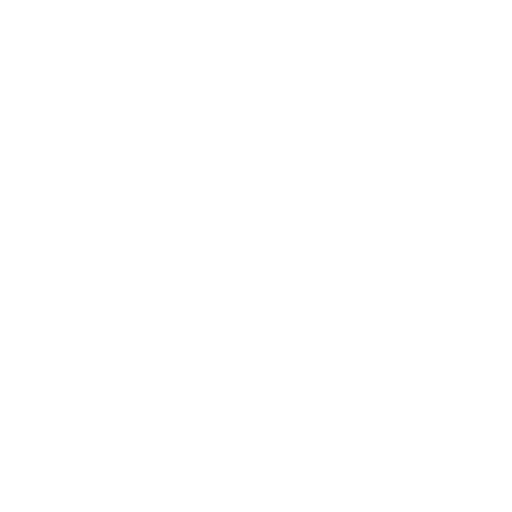
t = 0.00 s
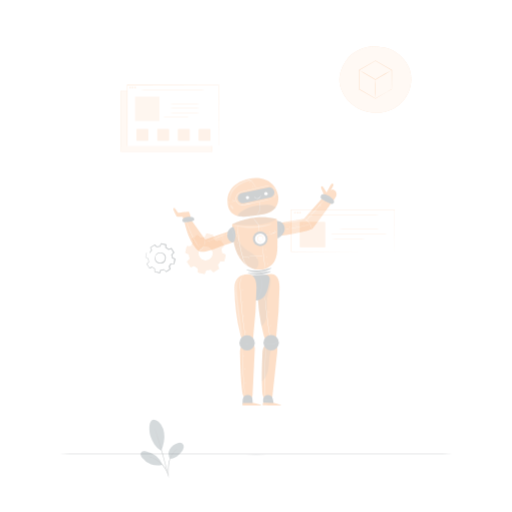
t = 0.25 s
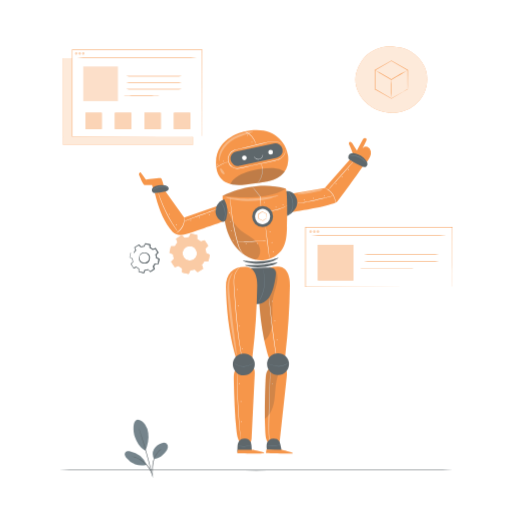
t = 0.50 s
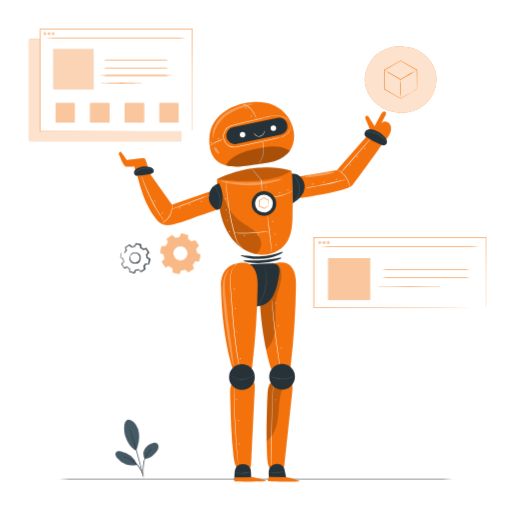
t = 0.75 s
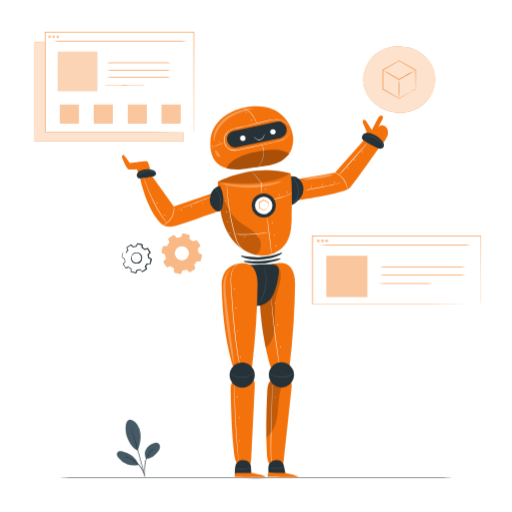
t = 1.00 s

The animated SVG that drew these frames (rendered in a browser with its animation timeline set to each time). Animation: 4 CSS @keyframes rules; one cycle of 1.00 s.

<svg class="animated" id="freepik_stories-artificial-intelligence" xmlns="http://www.w3.org/2000/svg" viewBox="0 0 500 500" version="1.1" xmlns:xlink="http://www.w3.org/1999/xlink" xmlns:svgjs="http://svgjs.com/svgjs"><style>svg#freepik_stories-artificial-intelligence:not(.animated) .animable {opacity: 0;}svg#freepik_stories-artificial-intelligence.animated #freepik--Floor--inject-28 {animation: 1s 1 forwards cubic-bezier(.36,-0.01,.5,1.38) slideDown;animation-delay: 0s;}svg#freepik_stories-artificial-intelligence.animated #freepik--Character--inject-28 {animation: 1s 1 forwards cubic-bezier(.36,-0.01,.5,1.38) zoomIn;animation-delay: 0s;}svg#freepik_stories-artificial-intelligence.animated #freepik--Plant--inject-28 {animation: 1s 1 forwards cubic-bezier(.36,-0.01,.5,1.38) slideRight;animation-delay: 0s;}svg#freepik_stories-artificial-intelligence.animated #freepik--Cube--inject-28 {animation: 1s 1 forwards cubic-bezier(.36,-0.01,.5,1.38) slideLeft;animation-delay: 0s;}svg#freepik_stories-artificial-intelligence.animated #freepik--Gears--inject-28 {animation: 1s 1 forwards cubic-bezier(.36,-0.01,.5,1.38) slideRight;animation-delay: 0s;}svg#freepik_stories-artificial-intelligence.animated #freepik--Screens--inject-28 {animation: 1s 1 forwards cubic-bezier(.36,-0.01,.5,1.38) zoomIn;animation-delay: 0s;}            @keyframes slideDown {                0% {                    opacity: 0;                    transform: translateY(-30px);                }                100% {                    opacity: 1;                    transform: translateY(0);                }            }                    @keyframes zoomIn {                0% {                    opacity: 0;                    transform: scale(0.5);                }                100% {                    opacity: 1;                    transform: scale(1);                }            }                    @keyframes slideRight {                0% {                    opacity: 0;                    transform: translateX(30px);                }                100% {                    opacity: 1;                    transform: translateX(0);                }            }                    @keyframes slideLeft {                0% {                    opacity: 0;                    transform: translateX(-30px);                }                100% {                    opacity: 1;                    transform: translateX(0);                }            }        </style><g id="freepik--Floor--inject-28" class="animable" style="transform-origin: 250px 466.85px;"><path d="M463.12,466.85c0,.14-95.43.26-213.11.26S36.88,467,36.88,466.85s95.41-.26,213.13-.26S463.12,466.7,463.12,466.85Z" style="fill: rgb(38, 50, 56); transform-origin: 250px 466.85px;" id="elzu2znmdamts" class="animable"></path></g><g id="freepik--Character--inject-28" class="animable" style="transform-origin: 248.953px 284.95px;"><path d="M267.19,432.42a.42.42,0,1,1,.06.74.44.44,0,0,1-.06-.74" style="fill: rgb(255, 255, 255); transform-origin: 267.426px 432.774px;" id="elsifu8pdjg9d" class="animable"></path><path d="M355,137.07l15.34,6.9s-24,34.15-28.91,39.65S288.14,196,288.14,196l-2.31-20.23,41.24-7Z" style="fill: rgb(243, 114, 12); transform-origin: 328.085px 166.535px;" id="elv79phxcqprf" class="animable"></path><path d="M339.27,185.24c-.09,0-.2-1.22-.72-3.1a21.59,21.59,0,0,0-1.18-3.21,25,25,0,0,0-2.12-3.6,24,24,0,0,0-2.79-3.12,20.74,20.74,0,0,0-2.69-2.11c-1.63-1.08-2.76-1.55-2.72-1.63s.3.06.82.26a13.67,13.67,0,0,1,2.1,1.06,19.48,19.48,0,0,1,2.82,2.06,23,23,0,0,1,2.88,3.17,21.24,21.24,0,0,1,2.13,3.72,18.62,18.62,0,0,1,1.11,3.31,13.54,13.54,0,0,1,.36,2.32A2.47,2.47,0,0,1,339.27,185.24Z" style="fill: rgb(255, 255, 255); transform-origin: 333.179px 176.844px;" id="elt69w5urr7gq" class="animable"></path><path d="M336.11,177.52a10.07,10.07,0,0,1-1.54.52c-1,.31-2.46.73-4.26,1.22-3.61,1-8.62,2.22-14.21,3.4s-10.68,2.05-14.37,2.61c-1.85.28-3.35.48-4.39.6a9.68,9.68,0,0,1-1.62.14,9.56,9.56,0,0,1,1.59-.34l4.36-.77c3.67-.64,8.75-1.58,14.33-2.75s10.59-2.36,14.22-3.25l4.3-1.05A8.41,8.41,0,0,1,336.11,177.52Z" style="fill: rgb(255, 255, 255); transform-origin: 315.915px 181.765px;" id="elwyx240x19w" class="animable"></path><path d="M359,139.3c.11.09-6.1,7.29-13.86,16.07S331,171.2,330.84,171.11s6.1-7.3,13.86-16.08S358.84,139.2,359,139.3Z" style="fill: rgb(255, 255, 255); transform-origin: 344.919px 155.205px;" id="elxy8kqv6gteh" class="animable"></path><path d="M339.45,163.6a.44.44,0,0,1,.64.31.42.42,0,1,1-.68-.29" style="fill: rgb(255, 255, 255); transform-origin: 339.672px 163.958px;" id="elaipeffhuo4m" class="animable"></path><path d="M314.33,179.88a.43.43,0,0,1,.64.31.42.42,0,1,1-.67-.29" style="fill: rgb(255, 255, 255); transform-origin: 314.553px 180.239px;" id="el0dfysmqkhy6f" class="animable"></path><path d="M326.41,177.2a.44.44,0,0,1,.64.32.44.44,0,0,1-.58.41.43.43,0,0,1-.1-.7" style="fill: rgb(255, 255, 255); transform-origin: 326.641px 177.551px;" id="elqf7oeltrmt" class="animable"></path><path d="M346.3,155.91a.43.43,0,0,1,.64.31.42.42,0,1,1-.67-.29" style="fill: rgb(255, 255, 255); transform-origin: 346.522px 156.269px;" id="elmg3315n8zud" class="animable"></path><path d="M353.48,147.77a.42.42,0,1,1,.06.73.43.43,0,0,1-.06-.73" style="fill: rgb(255, 255, 255); transform-origin: 353.72px 148.118px;" id="elw99ttealoq" class="animable"></path><g id="el6bogvfhrkii"><g style="opacity: 0.3; transform-origin: 310.56px 173.044px;" class="animable"><path d="M324.66,170.76c.11.71-6.11,2.31-13.89,3.57s-14.2,1.7-14.31,1,6.1-2.3,13.89-3.56S324.54,170.05,324.66,170.76Z" style="fill: rgb(255, 255, 255); transform-origin: 310.56px 173.044px;" id="elqgfh333lkb9" class="animable"></path></g></g><path d="M303.87,181.75a.42.42,0,1,1,.06.73.43.43,0,0,1-.06-.73" style="fill: rgb(255, 255, 255); transform-origin: 304.11px 182.098px;" id="elpqhzpzxq27e" class="animable"></path><path d="M281.5,172.8a11,11,0,0,1,11.87,3.48,13.9,13.9,0,0,1,2.34,12.46c-1.19,4.23-6.83,9.94-10.65,11.53" style="fill: rgb(38, 50, 56); transform-origin: 288.891px 186.27px;" id="elg9idjungdm7" class="animable"></path><path d="M374.44,139.3a31.56,31.56,0,0,0,3.38-5.48,10.56,10.56,0,0,0,.92-6.27,6.43,6.43,0,0,0-3.82-4.84,4.66,4.66,0,0,0-5.61,1.85l4.07-8c.5-1,1-2.23.34-3.12a2.1,2.1,0,0,0-2.78-.28,6.1,6.1,0,0,0-1.86,2.41l-6,11.29-5.32-8.33c-.54-.84-1.31-1.8-2.3-1.64a1.78,1.78,0,0,0-1.32,1.77,5.42,5.42,0,0,0,.68,2.29c1.55,3.28,4.36,10.75,4.36,10.75Z" style="fill: rgb(243, 114, 12); transform-origin: 366.506px 126.03px;" id="el427vwgdriir" class="animable"></path><path d="M285.06,199.7c-.08-.08,1.37-1.19,3.11-3.48a14.68,14.68,0,0,0,2.32-4.42,15.72,15.72,0,0,0,.62-6.07,22.23,22.23,0,0,0-3.55-10.5,7.62,7.62,0,0,0-2.23-2.48,6.54,6.54,0,0,0-1.14-.5.9.9,0,0,1,.34,0,3,3,0,0,1,.9.31,7.44,7.44,0,0,1,2.44,2.46,21.35,21.35,0,0,1,3.76,10.67A15.73,15.73,0,0,1,291,192a14.47,14.47,0,0,1-2.49,4.5,18.74,18.74,0,0,1-2.39,2.48A5.65,5.65,0,0,1,285.06,199.7Z" style="fill: rgb(69, 90, 100); transform-origin: 287.952px 185.967px;" id="eluk8redf2lsb" class="animable"></path><path d="M355,137.07a104.56,104.56,0,0,0,13,7.07c1.79.83,4,1.6,5.62.45a3.77,3.77,0,0,0,1.24-3.84,8.39,8.39,0,0,0-2.13-3.66,23.23,23.23,0,0,0-11-6.89,9.48,9.48,0,0,0-4.63-.36,4.45,4.45,0,0,0-3.41,2.89,3.8,3.8,0,0,0,1.27,4.34" style="fill: rgb(38, 50, 56); transform-origin: 364.218px 137.438px;" id="el9xgk0f8918d" class="animable"></path><path d="M374.29,142.7c-.08,0-.66-1.2-2-2.9a18.88,18.88,0,0,0-14.68-7.23c-2.17,0-3.51.26-3.53.17a3.13,3.13,0,0,1,.93-.26,16.67,16.67,0,0,1,2.6-.28,18,18,0,0,1,15,7.38,14.86,14.86,0,0,1,1.37,2.23A2.8,2.8,0,0,1,374.29,142.7Z" style="fill: rgb(69, 90, 100); transform-origin: 364.185px 137.447px;" id="elfy98skva3uj" class="animable"></path><path d="M275.44,247c.14.3-1.78,1.67-5.29,3.15a43.61,43.61,0,0,1-6.34,2.09,49.23,49.23,0,0,1-16.29,1.2,44.83,44.83,0,0,1-6.58-1.13c-3.69-.95-5.79-2-5.69-2.34s2.39.07,6,.53c1.82.24,4,.43,6.41.54a71.83,71.83,0,0,0,7.83-.12,72.61,72.61,0,0,0,7.77-1c2.37-.47,4.49-1,6.26-1.48C273.08,247.4,275.27,246.63,275.44,247Z" style="fill: rgb(38, 50, 56); transform-origin: 255.347px 250.28px;" id="elyq6ye68vm5a" class="animable"></path><path d="M274.13,252.49c.11.33-1.74,1.34-4.95,2.4a56.91,56.91,0,0,1-26.18,1.9c-3.33-.58-5.31-1.32-5.25-1.65.14-.76,8.28.4,18.26-.36S273.89,251.76,274.13,252.49Z" style="fill: rgb(38, 50, 56); transform-origin: 255.942px 254.933px;" id="elz3jeg65w9as" class="animable"></path><path d="M237.91,105.26s-33,6.1-32.58,35.65,28.36,24.58,36.48,23.54c3.68-.47,11-1.51,17.93-2.51,14.67-2.12,25.62-9.26,26.49-24.06a26.67,26.67,0,0,0-.18-5.2C284,117.06,269.41,98.26,237.91,105.26Z" style="fill: rgb(243, 114, 12); transform-origin: 245.805px 134.581px;" id="elyb38rhluxc8" class="animable"></path><path d="M273.52,134.89l-42.11,8.93a8.17,8.17,0,0,1-9.69-6.29h0a8.18,8.18,0,0,1,6.3-9.69l42.11-8.94a8.18,8.18,0,0,1,9.69,6.3h0A8.17,8.17,0,0,1,273.52,134.89Z" style="fill: rgb(38, 50, 56); transform-origin: 250.771px 131.361px;" id="elkr5dulmwj5" class="animable"></path><circle cx="237.1" cy="134.96" r="2.62" style="fill: rgb(255, 255, 255); transform-origin: 237.1px 134.96px;" id="eldjs0zzx57gi" class="animable"></circle><circle cx="266.52" cy="128.7" r="2.62" style="fill: rgb(255, 255, 255); transform-origin: 266.52px 128.7px;" id="eltnu543osyva" class="animable"></circle><path d="M250.77,120.86a27.57,27.57,0,0,1-1.41-3,29.35,29.35,0,0,0-4.09-6.71,14.75,14.75,0,0,0-6.18-4.64,24.31,24.31,0,0,0-3.16-.8,2.31,2.31,0,0,1,.89,0,10,10,0,0,1,2.39.48,14.16,14.16,0,0,1,6.46,4.66,25.78,25.78,0,0,1,4,6.89c.38,1,.66,1.73.84,2.27A3,3,0,0,1,250.77,120.86Z" style="fill: rgb(255, 255, 255); transform-origin: 243.35px 113.263px;" id="el10v1fag24krq" class="animable"></path><path d="M251.83,163.07c-.07-.06.88-1,2-2.71a18.5,18.5,0,0,0,2.9-7.52,31.84,31.84,0,0,0-.07-8.14,26.66,26.66,0,0,1-.45-3.39,3.8,3.8,0,0,1,.28.88c.14.58.33,1.41.53,2.45a27.35,27.35,0,0,1,.22,8.27,17.21,17.21,0,0,1-3.11,7.66,15.47,15.47,0,0,1-1.63,1.91A3.21,3.21,0,0,1,251.83,163.07Z" style="fill: rgb(255, 255, 255); transform-origin: 254.64px 152.19px;" id="ell1a0duzn8jm" class="animable"></path><g id="el6vpoezh4jln"><g style="opacity: 0.3; transform-origin: 251.83px 155.907px;" class="animable"><path d="M282.48,150.24a26.56,26.56,0,0,0-12.84-3.91,64.39,64.39,0,0,0-13.5.93c-10.34,1.56-20.93,4-29.3,10.26a16.15,16.15,0,0,0-5.66,6.65s4.44,1.83,13.3,1.24,27.13-3.77,27.13-3.77,9.35-1.58,14.63-5.53S282.48,150.24,282.48,150.24Z" id="ellyx95rw3ija" class="animable" style="transform-origin: 251.83px 155.907px;"></path></g></g><path d="M282.38,124.37a6.5,6.5,0,0,1,.37,1.52,9.43,9.43,0,0,1-.4,4.45,10.26,10.26,0,0,1-4.47,5.4c-2.39,1.48-5.5,2.28-8.88,3L245.17,144l-6.89,1.5c-2.35.48-4.73,1.11-7.24,1.43a11.31,11.31,0,0,1-7.52-1.28,10.84,10.84,0,0,1-4.64-6.34,10.69,10.69,0,0,1,.91-7.8,11.67,11.67,0,0,1,5.64-5.16,20.38,20.38,0,0,1,3.6-1l3.55-.83,6.86-1.6,12.7-3c4-.85,7.63-2,11.05-2.66a36.14,36.14,0,0,1,4.92-.67,19,19,0,0,1,4.44.15,14,14,0,0,1,6.52,2.73,9.78,9.78,0,0,1,2.77,3.49,7.15,7.15,0,0,1,.43,1.09,2.31,2.31,0,0,1,.11.38s-.17-.51-.63-1.42a10,10,0,0,0-2.81-3.39,13.89,13.89,0,0,0-6.43-2.59,19.06,19.06,0,0,0-4.37-.11,37,37,0,0,0-4.88.7c-3.39.7-7,1.85-11,2.72l-12.69,3-6.86,1.63-3.55.83a19.68,19.68,0,0,0-3.51,1,11.23,11.23,0,0,0-5.39,4.94,10.15,10.15,0,0,0-.87,7.42,10.32,10.32,0,0,0,4.41,6,10.91,10.91,0,0,0,7.19,1.22c2.45-.32,4.84-.94,7.19-1.42l6.9-1.48,23.85-5.11a28.24,28.24,0,0,0,8.81-2.89,10,10,0,0,0,4.43-5.22,9.75,9.75,0,0,0,.49-4.37C282.53,124.89,282.35,124.38,282.38,124.37Z" style="fill: rgb(255, 255, 255); transform-origin: 250.688px 131.814px;" id="elonv9fb7whm" class="animable"></path><path d="M205.79,145.8a7.2,7.2,0,0,1,1.61-1.41,28.78,28.78,0,0,1,9.23-4.53,7.48,7.48,0,0,1,2.09-.41c.05.16-3.11,1-6.68,2.73S205.89,145.93,205.79,145.8Z" style="fill: rgb(255, 255, 255); transform-origin: 212.255px 142.628px;" id="elvesni15hd9n" class="animable"></path><path d="M240.08,109.4a.42.42,0,1,1,.06.73.44.44,0,0,1-.06-.73" style="fill: rgb(255, 255, 255); transform-origin: 240.324px 109.748px;" id="elfbxczmpltoa" class="animable"></path><path d="M245.31,117.05a.42.42,0,1,1,.06.73.45.45,0,0,1-.06-.73" style="fill: rgb(255, 255, 255); transform-origin: 245.558px 117.398px;" id="elwt1j18nn9sj" class="animable"></path><path d="M213.64,138.45a.43.43,0,0,1,.64.32.43.43,0,0,1-.58.41.44.44,0,0,1-.09-.71" style="fill: rgb(255, 255, 255); transform-origin: 213.875px 138.8px;" id="el9sql5qm5849" class="animable"></path><path d="M207.1,142a.42.42,0,1,1,.06.74.44.44,0,0,1-.09-.71" style="fill: rgb(255, 255, 255); transform-origin: 207.337px 142.354px;" id="eloe8uyi9gs6q" class="animable"></path><g id="el87x44a7ym5g"><g style="opacity: 0.3; transform-origin: 227.622px 122.118px;" class="animable"><path d="M246.83,105.74c.08.38-2.89,1.22-7.58,2.73s-11.13,3.76-17.11,8a34.81,34.81,0,0,0-7.3,7.17,29.1,29.1,0,0,0-4,7.34c-1.64,4.52-1.43,7.65-1.88,7.66-.16,0-.4-.75-.52-2.18a18.86,18.86,0,0,1,.64-6,26.42,26.42,0,0,1,3.81-8.18,32.73,32.73,0,0,1,7.73-7.89,44,44,0,0,1,9.66-5.16,58.26,58.26,0,0,1,8.48-2.54C243.67,105.62,246.76,105.41,246.83,105.74Z" style="fill: rgb(255, 255, 255); transform-origin: 227.622px 122.118px;" id="elaknqlc6gmea" class="animable"></path></g></g><g id="el618d7fi9gxk"><g style="opacity: 0.3; transform-origin: 212.504px 150.059px;" class="animable"><path d="M214.93,153.2c-.44.56-2.34-.22-3.74-2.18s-1.51-4-.84-4.25,1.79,1.11,3,2.74S215.38,152.63,214.93,153.2Z" style="fill: rgb(255, 255, 255); transform-origin: 212.504px 150.059px;" id="elpjrcszfvq39" class="animable"></path></g></g><path d="M283.35,169.25c2,.57,1.88,29.53,1.45,44.31-.23,7.92-.82,16.19-4.86,23-4.5,7.59-13.07,12.44-21.88,13-10.59.72-21.07-4.41-28.32-12.18s-11.55-17.91-13.86-28.28-2.76-21-3.2-31.67C212.68,177.47,247,159,283.35,169.25Z" style="fill: rgb(243, 114, 12); transform-origin: 248.87px 207.89px;" id="elygytu9b6it" class="animable"></path><g id="elyqvfzaxxguf"><g style="opacity: 0.2; transform-origin: 234.557px 215.158px;" class="animable"><path d="M214.29,191.47c-.24,9.34,1.41,20.11,4.4,27.9,3.24,8.44,7.94,16,15.8,22.4a48.51,48.51,0,0,0,7,4.36A30.61,30.61,0,0,0,248,248.6c3.73,1.07,5.92-3.55,6.65-7.36s-.64-7.8-3-10.91a32.48,32.48,0,0,0-8.77-7.55,102.91,102.91,0,0,1-9.68-6.44,44.8,44.8,0,0,1-11.85-15.93,134.42,134.42,0,0,1-6.69-18.85" id="elcnq00eas7ek" class="animable" style="transform-origin: 234.557px 215.158px;"></path></g></g><path d="M238.77,231a.45.45,0,0,1,.65.32.44.44,0,0,1-.59.41.43.43,0,0,1-.09-.7" style="fill: rgb(255, 255, 255); transform-origin: 239.009px 231.353px;" id="ell2048lylu2" class="animable"></path><path d="M251.61,230.47a.42.42,0,1,1,.06.74.44.44,0,0,1-.1-.71" style="fill: rgb(255, 255, 255); transform-origin: 251.844px 230.824px;" id="elkncefv5um6" class="animable"></path><path d="M265.63,217.23a.43.43,0,0,1,.64.31.42.42,0,1,1-.67-.29" style="fill: rgb(255, 255, 255); transform-origin: 265.852px 217.589px;" id="el0532frxzkezx" class="animable"></path><path d="M259.19,184.5a.44.44,0,0,1,.64.32.45.45,0,0,1-.58.42.44.44,0,0,1-.1-.71" style="fill: rgb(255, 255, 255); transform-origin: 259.421px 184.854px;" id="elqndwzyftvkq" class="animable"></path><path d="M272.33,189.87a.43.43,0,0,1,.64.31.42.42,0,1,1-.68-.29" style="fill: rgb(255, 255, 255); transform-origin: 272.552px 190.226px;" id="elzcliujt1e0l" class="animable"></path><path d="M224.23,227.19a.44.44,0,0,1,.64.32.44.44,0,0,1-.58.41.43.43,0,0,1-.1-.7" style="fill: rgb(255, 255, 255); transform-origin: 224.461px 227.541px;" id="elem2he8x345i" class="animable"></path><path d="M222.11,216.3a.44.44,0,0,1,.64.32.44.44,0,0,1-.58.41.43.43,0,0,1-.1-.7" style="fill: rgb(255, 255, 255); transform-origin: 222.341px 216.651px;" id="el1q9rjbmueo7" class="animable"></path><path d="M221.18,206.44a.44.44,0,0,1,.64.32.43.43,0,0,1-.58.41.44.44,0,0,1-.09-.71" style="fill: rgb(255, 255, 255); transform-origin: 221.415px 206.793px;" id="elno9oxtawjq" class="animable"></path><path d="M220.25,196a.44.44,0,0,1,.64.32.44.44,0,0,1-.58.41.43.43,0,0,1-.1-.7" style="fill: rgb(255, 255, 255); transform-origin: 220.481px 196.351px;" id="el1vusx2wjlhp" class="animable"></path><path d="M280.13,187.31a.42.42,0,1,1,.06.73.43.43,0,0,1-.06-.73" style="fill: rgb(255, 255, 255); transform-origin: 280.37px 187.658px;" id="elsmxd7z23on" class="animable"></path><path d="M267.77,229.49a.43.43,0,0,1,.64.31.42.42,0,1,1-.67-.29" style="fill: rgb(255, 255, 255); transform-origin: 267.992px 229.849px;" id="el1xifd6wkwnx" class="animable"></path><path d="M269.18,239.83a.42.42,0,1,1,.06.73.44.44,0,0,1-.06-.73" style="fill: rgb(255, 255, 255); transform-origin: 269.424px 240.178px;" id="eljwbdinquvkh" class="animable"></path><g id="elc1yfhr5t6mr"><g style="opacity: 0.3; transform-origin: 245.725px 180.1px;" class="animable"><path d="M275.39,177c.1.31-3,1.7-8.3,3.13a87.61,87.61,0,0,1-9.43,2,98.21,98.21,0,0,1-23.57.8,91.72,91.72,0,0,1-9.54-1.34c-5.38-1.08-8.57-2.25-8.49-2.57.16-.79,13.32,2.24,29.76,1.62S275.17,176.26,275.39,177Z" style="fill: rgb(255, 255, 255); transform-origin: 245.725px 180.1px;" id="el3vjmqa0xb1e" class="animable"></path></g></g><path d="M237.58,244s-.2-.13-.55-.42-.85-.75-1.46-1.36a20.3,20.3,0,0,1-4.22-6,32.87,32.87,0,0,1-1.68-4.78c-.52-1.73-1-3.6-1.56-5.57-1.05-3.95-2.07-8.31-3-12.93A212.86,212.86,0,0,1,221.8,189c-.23-3.07-.36-5.56-.42-7.29l0-2a4.67,4.67,0,0,1,0-.7,3.23,3.23,0,0,1,.09.69c0,.51.09,1.16.15,2,.12,1.72.31,4.21.59,7.27.59,6.13,1.62,14.59,3.46,23.81.92,4.6,1.92,9,3,12.91.51,2,1,3.83,1.51,5.57a33.84,33.84,0,0,0,1.59,4.75,21,21,0,0,0,4,6c.58.63,1.06,1.1,1.38,1.42A5.22,5.22,0,0,1,237.58,244Z" style="fill: rgb(255, 255, 255); transform-origin: 229.473px 211.505px;" id="el4wbsttqcrek" class="animable"></path><path d="M260.86,212.1c.14,0,1.21,7.94,2.4,17.78s2,17.83,1.89,17.85-1.22-7.95-2.41-17.79S260.71,212.11,260.86,212.1Z" style="fill: rgb(255, 255, 255); transform-origin: 263.001px 229.915px;" id="elivt11hsxkhg" class="animable"></path><path d="M245.8,167.21a3.79,3.79,0,0,1,.72.72c.43.48,1,1.19,1.8,2.07,1.51,1.77,3.56,4.24,5.8,7l.83,1,.1.12a.34.34,0,0,1,.12.16,2,2,0,0,1,.08.22l0,.17c.05.22.07.43.1.64.08.84.13,1.65.17,2.42.08,1.53.11,2.92.14,4.08s0,2.1,0,2.75a3.54,3.54,0,0,1-.07,1,28.31,28.31,0,0,1-.31-3.75c-.07-1.2-.16-2.57-.25-4.06,0-.77-.11-1.57-.2-2.39,0-.2-.05-.41-.09-.6l0-.15,0-.08s-.12-.13-.17-.22l-.83-1c-2.24-2.74-4.25-5.25-5.68-7.07-.72-.92-1.29-1.66-1.68-2.19A4.13,4.13,0,0,1,245.8,167.21Z" style="fill: rgb(255, 255, 255); transform-origin: 250.737px 178.385px;" id="elw2ow3fzx8ms" class="animable"></path><path d="M261.75,227.19a5.49,5.49,0,0,1-1.25.26c-.82.14-2,.3-3.45.48-2.92.37-7,.76-11.45,1s-8.55.24-11.49.18c-1.46,0-2.65-.08-3.47-.13a6.79,6.79,0,0,1-1.28-.13,6,6,0,0,1,1.28-.08l3.48,0c2.93,0,7-.11,11.46-.33s8.51-.56,11.43-.83l3.46-.32A6.85,6.85,0,0,1,261.75,227.19Z" style="fill: rgb(255, 255, 255); transform-origin: 245.555px 228.166px;" id="elzsszlt0n1q" class="animable"></path><path d="M285,188.56s-.23.21-.69.49a22.79,22.79,0,0,1-2,1.11,43.44,43.44,0,0,1-7.06,2.71,54.72,54.72,0,0,1-7.38,1.64,15.59,15.59,0,0,1-3.12.3,24.08,24.08,0,0,1,3.05-.66c1.89-.38,4.49-1,7.3-1.77a61.27,61.27,0,0,0,7.06-2.55C283.85,189.05,284.91,188.49,285,188.56Z" style="fill: rgb(255, 255, 255); transform-origin: 274.875px 191.682px;" id="el59qhzqg7p0l" class="animable"></path><g id="elvd6dyd2tu7"><circle cx="257.52" cy="200.71" r="11.72" style="fill: rgb(38, 50, 56); transform-origin: 257.52px 200.71px; transform: rotate(-45deg);" class="animable"></circle></g><g id="el6t5ob82zx2r"><circle cx="257.52" cy="200.71" r="8.54" style="fill: rgb(255, 255, 255); transform-origin: 257.52px 200.71px; transform: rotate(-21.52deg);" class="animable"></circle></g><path d="M262.06,202.55a10.14,10.14,0,0,1-.18-1.39c-.08-.88-.19-2.14-.31-3.67l.11.16-4.57-2.23.25,0-4.24,2.81c-.11.21.14-.28.11-.23h0v.31l0,.33,0,.66c0,.44.05.87.07,1.29.05.85.09,1.67.14,2.46l-.14-.2,4.52,2.33h-.19c1.3-.83,2.37-1.49,3.12-1.95a11.91,11.91,0,0,1,1.23-.69,5.89,5.89,0,0,1-1.05.82c-.71.51-1.76,1.24-3.09,2.14l-.09.06-.1,0-4.57-2.23-.12-.06v-.15c-.05-.79-.11-1.61-.16-2.46,0-.42-.05-.85-.08-1.29l0-.66,0-.33V198h0c0,.05.23-.44.12-.24l4.26-2.78.12-.08.12.07,4.52,2.33.11.05v.11c.07,1.59.11,2.88.13,3.76A6.19,6.19,0,0,1,262.06,202.55Z" style="fill: rgb(243, 114, 12); transform-origin: 257.419px 200.23px;" id="el94eerp1njr" class="animable"></path><g id="ellls02ybm9dq"><g style="opacity: 0.2; transform-origin: 248.015px 172.589px;" class="animable"><path d="M212.68,177.47s34.33-18.75,70.67-8.22C283.35,169.25,267.8,184,212.68,177.47Z" id="el3gz00yv8nw6" class="animable" style="transform-origin: 248.015px 172.589px;"></path></g></g><path d="M268,408.18a.42.42,0,1,1,.07.73.44.44,0,0,1-.1-.71" style="fill: rgb(255, 255, 255); transform-origin: 268.246px 408.525px;" id="ely7ko46ma1ka" class="animable"></path><path d="M253.09,279.74c.63,24.42,3.12,48.85,9.34,72.47,1.06,4.06,2.32,8.27,5.23,11.29s8,4.37,11.36,1.87c2.89-2.13,3.54-6.11,3.94-9.68a749.38,749.38,0,0,0,5.17-78.8s.77-20.13-13.43-20.12S252.71,264.78,253.09,279.74Z" style="fill: rgb(243, 114, 12); transform-origin: 270.607px 311.722px;" id="el1aot9ycqud8" class="animable"></path><g id="elr2vmggw7wz"><g style="opacity: 0.2; transform-origin: 264.001px 298.601px;" class="animable"><path d="M263,259c1.78-2.15,5.36-2,7.53-.25s3.12,4.61,3.44,7.38c1,8.76-3.3,17.16-4.83,25.84-1.47,8.36-.35,16.94-.75,25.41s-2.27,17.13-8.9,22.41c0,0-6.42-32.65-5.52-45.12C254.64,285.54,263,259,263,259Z" id="elrm3d3sr201" class="animable" style="transform-origin: 264.001px 298.601px;"></path></g></g><path d="M264.9,291.9a3.92,3.92,0,0,1,.12.76l.24,2.19c.2,1.95.48,4.68.82,8,.71,6.79,1.74,16.16,3.07,26.48s2.7,19.65,3.74,26.39c.52,3.33.94,6.05,1.24,8,.13.9.24,1.62.32,2.17a4,4,0,0,1,.08.76,3.61,3.61,0,0,1-.18-.74q-.17-.81-.42-2.16c-.36-1.88-.84-4.59-1.4-8-1.13-6.73-2.57-16.05-3.9-26.38s-2.3-19.71-2.91-26.51c-.31-3.4-.53-6.15-.66-8.06q-.09-1.37-.15-2.19A4.55,4.55,0,0,1,264.9,291.9Z" style="fill: rgb(255, 255, 255); transform-origin: 269.71px 329.275px;" id="elsvs317nx448" class="animable"></path><path d="M244,297.4c6.63,3.24,16.09.61,20.68-6.09s6-15,7.35-23c.44-2.69.8-5.74-.87-7.89-1.92-2.46-5.53-2.58-8.64-2.48l-29.65,1s-10.79,3.09-10.79,9.6S234.93,293,244,297.4Z" style="fill: rgb(38, 50, 56); transform-origin: 247.239px 278.349px;" id="elazkyw11q6" class="animable"></path><path d="M269.47,369c-3.19.15-5.87,2.71-7.13,5.65s-1.4,6.22-1.51,9.41c-.68,19.44-1.36,38.92-.28,58.34.23,4.21.64,8.68,3.21,12s8.09,4.73,11,1.68c1.66-1.74,2-4.32,2.26-6.71l7.56-69.52c.28-2.62.53-5.45-.81-7.72a8.36,8.36,0,0,0-6.33-3.68,24.59,24.59,0,0,0-7.53.65" style="fill: rgb(243, 114, 12); transform-origin: 272.393px 413.079px;" id="elf4k9duow6xw" class="animable"></path><path d="M265.55,460.45a1.73,1.73,0,0,1,0-.23l-.09-.69c-.07-.6-.18-1.49-.29-2.64-.22-2.3-.47-5.64-.65-9.77-.4-8.27-.32-19.7.06-32.31s.75-24,1-32.28a28.11,28.11,0,0,1,1.68-9.64,13.61,13.61,0,0,1,1.26-2.36l.42-.55c.09-.13.15-.19.15-.18a.92.92,0,0,1-.11.21l-.37.58a15.4,15.4,0,0,0-1.16,2.37,28.73,28.73,0,0,0-1.5,9.58c-.22,8.3-.52,19.7-.85,32.29s-.52,24-.22,32.27c.14,4.13.34,7.47.5,9.77.07,1.12.14,2,.18,2.65l0,.7A.52.52,0,0,1,265.55,460.45Z" style="fill: rgb(255, 255, 255); transform-origin: 266.673px 415.124px;" id="elchk7u25y1da" class="animable"></path><path d="M262.34,462a22.94,22.94,0,0,1-.28-6,7.66,7.66,0,0,1,2.69-5.17,9.8,9.8,0,0,1,8.85-.87,7.71,7.71,0,0,1,3.8,5.86l1.49,7.25" style="fill: rgb(38, 50, 56); transform-origin: 270.434px 456.178px;" id="el7jlht1cx7hu" class="animable"></path><path d="M261.75,461.66l17.26.18s12.7,2.88,12.43,3.9-30.2-.2-30.2-.2Z" style="fill: rgb(243, 114, 12); transform-origin: 276.342px 463.903px;" id="elt3mqoicbzi9" class="animable"></path><path d="M257.46,258.86a10.46,10.46,0,0,1,.58,1.55,16.9,16.9,0,0,1,.55,1.87,25.83,25.83,0,0,1,.58,2.52,30.41,30.41,0,0,1,.49,3.09c.16,1.12.21,2.32.29,3.59a47.24,47.24,0,0,1-.47,8.22,45.88,45.88,0,0,1-2,8c-.47,1.18-.88,2.31-1.4,3.32-.25.5-.47,1-.72,1.46l-.74,1.31a25.37,25.37,0,0,1-1.39,2.18,14.28,14.28,0,0,1-1.16,1.57,8.94,8.94,0,0,1-1.08,1.25,9.8,9.8,0,0,1,.92-1.37A19.32,19.32,0,0,0,253,295.8c.4-.64.88-1.35,1.31-2.2.23-.42.46-.86.71-1.31s.44-1,.68-1.47c.49-1,.88-2.13,1.34-3.29a47.63,47.63,0,0,0,2-7.91,49.49,49.49,0,0,0,.51-8.13c-.06-1.25-.09-2.44-.24-3.55s-.26-2.14-.42-3.07-.34-1.78-.5-2.52-.31-1.37-.46-1.88A11.5,11.5,0,0,1,257.46,258.86Z" style="fill: rgb(69, 90, 100); transform-origin: 255.481px 278.825px;" id="eljpltjm1cop" class="animable"></path><path d="M271,317.07a.44.44,0,0,1,.64.31.42.42,0,1,1-.68-.29" style="fill: rgb(255, 255, 255); transform-origin: 271.222px 317.428px;" id="elvyiuoggkmll" class="animable"></path><path d="M273.49,338.46a.42.42,0,1,1,.06.74.44.44,0,0,1-.09-.71" style="fill: rgb(255, 255, 255); transform-origin: 273.727px 338.814px;" id="eljft843pbgyo" class="animable"></path><path d="M268.41,295.24a.42.42,0,1,1,.06.73.44.44,0,0,1-.09-.71" style="fill: rgb(255, 255, 255); transform-origin: 268.652px 295.588px;" id="elvmr7nqh6jmq" class="animable"></path><path d="M268.41,387.77a.43.43,0,0,1,.64.32.43.43,0,0,1-.58.41.44.44,0,0,1-.09-.71" style="fill: rgb(255, 255, 255); transform-origin: 268.645px 388.12px;" id="eluxibsb3btkq" class="animable"></path><path d="M277.73,456a8.31,8.31,0,0,1-2.23.84,27.74,27.74,0,0,1-5.67.94,27,27,0,0,1-5.74-.25,8.35,8.35,0,0,1-2.31-.56,61.73,61.73,0,0,0,8,.29A63.38,63.38,0,0,0,277.73,456Z" style="fill: rgb(69, 90, 100); transform-origin: 269.755px 456.917px;" id="elyty9wavkema" class="animable"></path><g id="eldtou5cfhd7v"><g style="opacity: 0.2; transform-origin: 267.391px 399.827px;" class="animable"><path d="M260,427.58c4.57-3.34,7.5-8.55,9.13-14s2.07-11.12,2.51-16.77.9-11.35,2.57-16.77a7.34,7.34,0,0,0,.53-3.62c-.41-1.94-2.39-3.08-4.2-3.9-2.24-1-5.06-1.85-7-.32-1.45,1.15-1.77,3.19-1.95,5-1.74,17-1.6,34.05-1.46,51.09" id="el27jqzyp51us" class="animable" style="transform-origin: 267.391px 399.827px;"></path></g></g><circle cx="274.81" cy="365.99" r="12.28" style="fill: rgb(38, 50, 56); transform-origin: 274.81px 365.99px;" id="elub44gimseoa" class="animable"></circle><path d="M286.4,364.22a3.11,3.11,0,0,1-.64.76,10.87,10.87,0,0,1-2.16,1.62,16.17,16.17,0,0,1-8.62,1.95,32.24,32.24,0,0,1-8.69-1.77c-1.07-.35-1.93-.67-2.52-.9a4.11,4.11,0,0,1-.9-.4,26.63,26.63,0,0,1,3.53.95A37.77,37.77,0,0,0,275,368a16.88,16.88,0,0,0,8.42-1.75A21.84,21.84,0,0,0,286.4,364.22Z" style="fill: rgb(69, 90, 100); transform-origin: 274.635px 366.397px;" id="els6nfcu4lj4" class="animable"></path><path d="M147.31,167.89s-2.41-9.87-3.7-10.34-16.76,1.75-16.76,1.75-5-7-5.8-7.94-2.45,1.39-1.91,2.45,4.23,11.29,6.52,11.64a55.89,55.89,0,0,0,8.07-.11l1.88,6.44Z" style="fill: rgb(243, 114, 12); transform-origin: 133.172px 161.461px;" id="el709rl6cnw4w" class="animable"></path><path d="M214.18,206.09c-9.76,3.56-16,5.36-25.77,9-5.42,2-12.32,4.24-17.43,5.55-3.41.88-7.32,1.15-10.62-.29-2.81-1.22-4.87-3.67-6.72-6.12-8.67-11.46-13.5-26-16.87-40l11.73-2.21,21.22,29.68,38.57-13.19,6.36,15.68A1.16,1.16,0,0,1,214.18,206.09Z" style="fill: rgb(243, 114, 12); transform-origin: 175.87px 196.693px;" id="el8eg61sukm0x" class="animable"></path><path d="M214.58,181.31A13.7,13.7,0,0,0,209.9,205c1.6,1.31,3.85,2.32,5.72.32a5.43,5.43,0,0,0,1.22-2.25A29.34,29.34,0,0,0,214.58,181.31Z" style="fill: rgb(38, 50, 56); transform-origin: 211.431px 193.879px;" id="eljxegyb29ez" class="animable"></path><path d="M208.66,185.06s0-.09.14-.23a2.81,2.81,0,0,1,.55-.53,1.29,1.29,0,0,1,.56-.21,1.66,1.66,0,0,1,.68.14,1.51,1.51,0,0,1,.64.49l.5.66a20.51,20.51,0,0,1,3.7,8.29,19.51,19.51,0,0,1-.25,9.08,5.29,5.29,0,0,1-1.44,2.39,1.85,1.85,0,0,1-.89.5s.31-.2.75-.65a5.49,5.49,0,0,0,1.23-2.34,20.8,20.8,0,0,0,.09-8.87,21.82,21.82,0,0,0-3.49-8.18c-.34-.48-.57-1-1-1.11a1,1,0,0,0-1,0C208.93,184.8,208.69,185.1,208.66,185.06Z" style="fill: rgb(69, 90, 100); transform-origin: 212.254px 194.865px;" id="ell8rpiet6kb" class="animable"></path><path d="M169.72,201.75a2.53,2.53,0,0,1,.17.86A12.61,12.61,0,0,1,170,205a15.5,15.5,0,0,1-.54,3.52,17.31,17.31,0,0,1-7,9.79,15.53,15.53,0,0,1-2.06,1.22,3,3,0,0,1-.81.33c0-.09,1.07-.65,2.65-1.85a19.55,19.55,0,0,0,5.1-5.73,18.33,18.33,0,0,0,1.66-3.89,17.81,17.81,0,0,0,.63-3.41C169.78,203,169.62,201.76,169.72,201.75Z" style="fill: rgb(255, 255, 255); transform-origin: 164.803px 210.805px;" id="elmhfxw10g3pb" class="animable"></path><path d="M206.45,192.17c.05.13-8.13,3.33-18.27,7.14s-18.4,6.8-18.45,6.66,8.12-3.33,18.27-7.14S206.4,192,206.45,192.17Z" style="fill: rgb(255, 255, 255); transform-origin: 188.09px 199.069px;" id="el0ql89zu7bpvb" class="animable"></path><path d="M140.59,174a1.78,1.78,0,0,1,.2.46l.5,1.36c.42,1.17,1,2.87,1.85,5,1.6,4.17,4,9.86,7.05,16,1.53,3,3.08,5.9,4.55,8.46s2.88,4.82,4.12,6.67c.61.94,1.18,1.77,1.69,2.5s.94,1.36,1.32,1.85l.84,1.18c.18.27.28.42.26.43a2.25,2.25,0,0,1-.34-.37l-.92-1.11c-.4-.48-.87-1.09-1.39-1.81s-1.14-1.53-1.76-2.46c-1.29-1.83-2.71-4.1-4.24-6.63s-3.06-5.42-4.6-8.47a155.88,155.88,0,0,1-6.93-16.06c-.77-2.11-1.33-3.83-1.69-5-.16-.55-.3-1-.41-1.38A1.81,1.81,0,0,1,140.59,174Z" style="fill: rgb(255, 255, 255); transform-origin: 151.781px 195.955px;" id="elvvgvkxnqbff" class="animable"></path><path d="M177.31,205.36a.43.43,0,0,0,0-.71.42.42,0,1,0,0,.73" style="fill: rgb(255, 255, 255); transform-origin: 177.09px 205.015px;" id="el4nu83a6pkbs" class="animable"></path><path d="M161,210.19a.42.42,0,1,0-.63-.38.43.43,0,0,0,.63.38" style="fill: rgb(255, 255, 255); transform-origin: 160.79px 209.823px;" id="elgc4205reutp" class="animable"></path><path d="M153.55,198.59a.42.42,0,1,0-.63-.39.44.44,0,0,0,.63.39" style="fill: rgb(255, 255, 255); transform-origin: 153.34px 198.22px;" id="el2csplsq1uu3" class="animable"></path><path d="M186.89,202a.42.42,0,1,0-.63-.38.44.44,0,0,0,.63.38" style="fill: rgb(255, 255, 255); transform-origin: 186.68px 201.63px;" id="el38s9lk2vuq7" class="animable"></path><path d="M197.7,198.28a.44.44,0,0,1,.64.32.45.45,0,0,1-.58.42.44.44,0,0,1-.1-.71" style="fill: rgb(255, 255, 255); transform-origin: 197.931px 198.634px;" id="eleamix48isl" class="animable"></path><path d="M136.51,174.35a87,87,0,0,0,11.92-1.69c1.57-.32,3.39-.89,3.88-2.42a3.06,3.06,0,0,0-1-3.11,7,7,0,0,0-3.16-1.36,18.94,18.94,0,0,0-10.51.82,7.76,7.76,0,0,0-3.19,2,3.63,3.63,0,0,0-.83,3.54,3.09,3.09,0,0,0,2.93,2.22" style="fill: rgb(38, 50, 56); transform-origin: 142.935px 169.863px;" id="elclzvuqdvuwi" class="animable"></path><path d="M151.79,168.72c0,.08-1-.43-2.73-.89a15.5,15.5,0,0,0-13,2.37c-1.43,1-2.17,1.85-2.24,1.78a2.18,2.18,0,0,1,.47-.63,12.93,12.93,0,0,1,1.55-1.45,14.5,14.5,0,0,1,13.36-2.42,12.1,12.1,0,0,1,2,.81A2.34,2.34,0,0,1,151.79,168.72Z" style="fill: rgb(69, 90, 100); transform-origin: 142.805px 169.391px;" id="eltzazmsuc5qf" class="animable"></path><path d="M233,368c-3.18.35-5.7,3.06-6.78,6.06s-1,6.3-.95,9.49c.47,19.45.94,38.93,3.16,58.26.49,4.18,1.16,8.62,3.92,11.8s8.36,4.24,11.08,1c1.55-1.84,1.74-4.43,1.86-6.83q1.71-34.92,3.43-69.85c.13-2.63.2-5.47-1.27-7.66A8.38,8.38,0,0,0,241,367a24.78,24.78,0,0,0-7.48,1.1" style="fill: rgb(243, 114, 12); transform-origin: 237.014px 411.789px;" id="elmi16a66kd8r" class="animable"></path><path d="M216.48,280c.62,24.42,3.12,48.86,9.33,72.48,1.07,4.06,2.33,8.26,5.24,11.28s8,4.37,11.36,1.88c2.88-2.14,3.54-6.11,3.93-9.68a749.76,749.76,0,0,0,5.18-78.81s.76-20.13-13.43-20.12S216.1,265.06,216.48,280Z" style="fill: rgb(243, 114, 12); transform-origin: 233.997px 311.984px;" id="eln51tuvtwdv" class="animable"></path><g id="elwin9y0zifec"><g style="opacity: 0.3; transform-origin: 223.241px 309.83px;" class="animable"><path d="M228.35,356c-.35.05-1.49-5.1-3-13.49s-3.48-20-5-32.94c-.77-6.47-1.33-12.66-1.79-18.27s-.83-10.78-.27-15.13a22.13,22.13,0,0,1,3.27-9.78l1-1.29a8.75,8.75,0,0,1,.83-.86c.46-.44.74-.63.8-.57s-.07.37-.4.9c-.15.28-.38.58-.6,1s-.46.86-.74,1.36a24.57,24.57,0,0,0-2.31,9.44c-.3,4.15.2,9.14.83,14.73s1.22,11.75,2,18.19c1.51,12.88,3.16,24.52,4.23,33S228.71,355.94,228.35,356Z" style="fill: rgb(255, 255, 255); transform-origin: 223.241px 309.83px;" id="eler8jk3vps8" class="animable"></path></g></g><path d="M236.15,366.7a1.33,1.33,0,0,1-.09-.28l-.21-.82-.75-3.18c-.62-2.76-1.45-6.78-2.37-11.76-1.8-10-3.68-23.85-5-39.25-.68-7.7-1.22-15.05-1.69-21.73-.24-3.33-.46-6.51-.67-9.48a67.91,67.91,0,0,1-.23-8.3,22.74,22.74,0,0,1,1.29-6.73,15.87,15.87,0,0,1,2.5-4.53,12,12,0,0,1,2.37-2.26,7.37,7.37,0,0,1,1-.6,14.73,14.73,0,0,0-3.18,3,15.93,15.93,0,0,0-2.39,4.5,23,23,0,0,0-1.19,6.65,68,68,0,0,0,.29,8.25c.23,3,.46,6.14.71,9.48.51,6.67,1.06,14,1.74,21.71,1.33,15.39,3.15,29.26,4.86,39.24.86,5,1.64,9,2.2,11.78.28,1.36.5,2.43.65,3.19.07.35.12.62.16.84A1.48,1.48,0,0,1,236.15,366.7Z" style="fill: rgb(255, 255, 255); transform-origin: 230.629px 312.24px;" id="elsamptf7gale" class="animable"></path><path d="M233.39,453.45a4.26,4.26,0,0,1-.14-.83q-.12-.9-.3-2.4c-.25-2.09-.58-5.11-.94-8.85-.74-7.48-1.59-17.83-2.21-29.28s-.9-21.84-1-29.35c0-3.76-.05-6.8,0-8.9,0-1,0-1.82,0-2.42a4.22,4.22,0,0,1,0-.84,4.6,4.6,0,0,1,.06.84c0,.6,0,1.4.06,2.42,0,2.15.11,5.17.18,8.89.18,7.51.51,17.88,1.13,29.33s1.41,21.79,2.05,29.27c.33,3.71.59,6.72.78,8.87.08,1,.15,1.81.2,2.41A7.52,7.52,0,0,1,233.39,453.45Z" style="fill: rgb(255, 255, 255); transform-origin: 231.084px 412.015px;" id="el28xr8th9moo" class="animable"></path><circle cx="236.48" cy="366.28" r="12.28" style="fill: rgb(38, 50, 56); transform-origin: 236.48px 366.28px;" id="el7rwjqd9xe5g" class="animable"></circle><path d="M229.32,464.38c0-2,0-7.55.58-9.47a7.76,7.76,0,0,1,3.42-4.72,8.48,8.48,0,0,1,4.53-.84,8.38,8.38,0,0,1,4.35,1.29,7.66,7.66,0,0,1,2.9,6.35l.41,7.39" style="fill: rgb(38, 50, 56); transform-origin: 237.415px 456.847px;" id="elwt82lch7fys" class="animable"></path><path d="M229.59,462l17.27-.16s12.75,2.62,12.5,3.65-30.2.39-30.2.39Z" style="fill: rgb(243, 114, 12); transform-origin: 244.262px 463.958px;" id="elnlokwf6w88b" class="animable"></path><path d="M230.07,300.35a.44.44,0,0,1,.64.31.42.42,0,1,1-.68-.29" style="fill: rgb(255, 255, 255); transform-origin: 230.292px 300.708px;" id="elwil9m9db5u" class="animable"></path><path d="M228.82,281.9a.42.42,0,1,1,.06.73.44.44,0,0,1-.06-.73" style="fill: rgb(255, 255, 255); transform-origin: 229.064px 282.248px;" id="el8ixiqw6qeno" class="animable"></path><path d="M231.61,323a.44.44,0,0,1,.64.32.45.45,0,0,1-.58.42.44.44,0,0,1-.1-.71" style="fill: rgb(255, 255, 255); transform-origin: 231.841px 323.354px;" id="el5qum5dc5rvn" class="animable"></path><path d="M234.73,348.46a.44.44,0,0,1,.64.32.45.45,0,0,1-.58.42.44.44,0,0,1-.1-.71" style="fill: rgb(255, 255, 255); transform-origin: 234.961px 348.814px;" id="el5a5rsv3bnm2" class="animable"></path><path d="M231.2,387.32a.42.42,0,1,1,.06.74.44.44,0,0,1-.06-.74" style="fill: rgb(255, 255, 255); transform-origin: 231.436px 387.674px;" id="elw5fn1cne918" class="animable"></path><path d="M233.15,407.39a.42.42,0,1,1,.06.73.43.43,0,0,1-.06-.73" style="fill: rgb(255, 255, 255); transform-origin: 233.39px 407.738px;" id="elvh71ujxyklq" class="animable"></path><path d="M233.39,429.88a.42.42,0,1,1,.06.74.44.44,0,0,1-.06-.74" style="fill: rgb(255, 255, 255); transform-origin: 233.626px 430.234px;" id="eluvz8zjc6a4o" class="animable"></path><path d="M248.52,363.84s-.22.3-.71.74a15.29,15.29,0,0,1-2.26,1.63,17.9,17.9,0,0,1-17.71.43,16.38,16.38,0,0,1-2.34-1.53,3.27,3.27,0,0,1-.75-.7c.06-.08,1.17.87,3.26,1.9a18.62,18.62,0,0,0,17.35-.41C247.4,364.77,248.46,363.77,248.52,363.84Z" style="fill: rgb(69, 90, 100); transform-origin: 236.635px 366.306px;" id="elrl78qnsfs0p" class="animable"></path><path d="M245,456.68a7.64,7.64,0,0,1-2.17.83,25,25,0,0,1-5.54.89,25.51,25.51,0,0,1-5.61-.36,8,8,0,0,1-2.24-.62,54.52,54.52,0,0,0,7.82.46A54.65,54.65,0,0,0,245,456.68Z" style="fill: rgb(69, 90, 100); transform-origin: 237.22px 457.554px;" id="eltgcuwyxecvb" class="animable"></path><path d="M257.8,130.86a3.26,3.26,0,0,1,0,2.22,5.22,5.22,0,0,1-1.2,2.14,5.15,5.15,0,0,1-7.65-.12,3.32,3.32,0,0,1-1-2,10.32,10.32,0,0,0,1.26,1.74,5.06,5.06,0,0,0,1.91,1.21,4.9,4.9,0,0,0,2.73.14,4.85,4.85,0,0,0,2.39-1.31,5.34,5.34,0,0,0,1.2-1.92A10.27,10.27,0,0,0,257.8,130.86Z" style="fill: rgb(255, 255, 255); transform-origin: 252.972px 133.861px;" id="eli9of9hdou99" class="animable"></path></g><g id="freepik--Plant--inject-28" class="animable" style="transform-origin: 135.213px 438.29px;"><path d="M126.62,409.69a11,11,0,0,1,7.29,4.65,19.55,19.55,0,0,1,3.15,8.24c.95,5.65-.58,12.08-2.68,17.41-5.77-2.7-8.84-9.42-10.19-12.93-2.12-5.54-2.6-16.85,2.43-17.37" style="fill: rgb(69, 90, 100); transform-origin: 130.01px 424.84px;" id="el0qnimkhbn44i" class="animable"></path><path d="M142.88,448a9.39,9.39,0,0,1-.22-9.45,12.5,12.5,0,0,1,7.67-5.89,5.29,5.29,0,0,1,4.43.32,4,4,0,0,1,1.46,3.81,8.08,8.08,0,0,1-1.81,3.84c-3,3.88-6.63,7.08-11.53,7.37" style="fill: rgb(69, 90, 100); transform-origin: 148.884px 440.159px;" id="elkto181oipc8" class="animable"></path><path d="M141.42,465.87a4.59,4.59,0,0,1-.19-1.19c-.08-.77-.18-1.88-.25-3.27a40.38,40.38,0,0,1,.65-10.81,20.25,20.25,0,0,1,4.92-9.62,12.78,12.78,0,0,1,2.55-2.1,3.65,3.65,0,0,1,1.08-.54,28.07,28.07,0,0,0-3.3,2.94,21.35,21.35,0,0,0-4.62,9.46,47.1,47.1,0,0,0-.83,10.66A36,36,0,0,1,141.42,465.87Z" style="fill: rgb(38, 50, 56); transform-origin: 145.524px 452.105px;" id="el4zf175v20iu" class="animable"></path><path d="M128,418.27a10.33,10.33,0,0,1,.73,1.85c.43,1.2,1,2.95,1.73,5.12,1.42,4.35,3.28,10.38,5.17,17.09s3.46,12.84,4.51,17.28c.53,2.22.94,4,1.2,5.28a11.68,11.68,0,0,1,.35,2,11.23,11.23,0,0,1-.59-1.9l-1.4-5.23c-1.17-4.41-2.8-10.51-4.68-17.21s-3.68-12.76-5-17.13c-.63-2.11-1.14-3.86-1.54-5.19A13.18,13.18,0,0,1,128,418.27Z" style="fill: rgb(38, 50, 56); transform-origin: 134.845px 442.58px;" id="el6vl67ne7q99" class="animable"></path><path d="M135.2,453.33a22.07,22.07,0,0,0-15.75-12.55c-1.75-.33-3.9-.28-4.87,1.21s-.14,3.49.9,4.93a18.85,18.85,0,0,0,19.73,6.89" style="fill: rgb(69, 90, 100); transform-origin: 124.68px 447.509px;" id="elvh87txmnjb" class="animable"></path><path d="M121.36,445.81a3.68,3.68,0,0,1,1.15.12,8.87,8.87,0,0,1,1.33.28,16.57,16.57,0,0,1,1.72.51,23.37,23.37,0,0,1,4.24,2,26.58,26.58,0,0,1,4.55,3.49,26.23,26.23,0,0,1,3.63,4.44,22.81,22.81,0,0,1,2.12,4.17,17.86,17.86,0,0,1,.57,1.7,9.52,9.52,0,0,1,.32,1.32,4.37,4.37,0,0,1,.16,1.14c-.12,0-.44-1.58-1.47-4a26.51,26.51,0,0,0-2.19-4,28.62,28.62,0,0,0-3.58-4.3,27.9,27.9,0,0,0-4.42-3.44,24.86,24.86,0,0,0-4.09-2.06C123,446.19,121.34,445.93,121.36,445.81Z" style="fill: rgb(38, 50, 56); transform-origin: 131.255px 455.392px;" id="el1z3mi7m34ue" class="animable"></path></g><g id="freepik--Cube--inject-28" class="animable" style="transform-origin: 389.736px 77.6832px;"><path d="M423.63,69.08C420.2,57.1,407.18,46,394.72,46c-10.43-3.08-24.49,2.66-30.07,8.84-7.33,8.12-12,19.36-9,29.88s11.41,19.21,21.63,23.12c11.64,4.46,25.64,2.63,35.33-5.21S427.07,81.06,423.63,69.08Z" style="fill: rgb(243, 114, 12); transform-origin: 389.736px 77.6832px;" id="eldkj2fpod3hk" class="animable"></path><g id="elvk2axeph1u"><path d="M423.63,69.08C420.2,57.1,407.18,46,394.72,46c-10.43-3.08-24.49,2.66-30.07,8.84-7.33,8.12-12,19.36-9,29.88s11.41,19.21,21.63,23.12c11.64,4.46,25.64,2.63,35.33-5.21S427.07,81.06,423.63,69.08Z" style="fill: rgb(255, 255, 255); opacity: 0.8; transform-origin: 389.736px 77.6832px;" class="animable"></path></g><path d="M405.72,86.89a1.55,1.55,0,0,1,0-.34c0-.25,0-.57,0-1,0-.88,0-2.11-.05-3.68,0-3.22-.06-7.8-.1-13.44l.1.17-16-9.17h.25l-15.95,9.22c-.12.21.15-.27.12-.22h0V78c0,3.08,0,6.07,0,8.94l-.12-.21,15.93,9.26h-.19l11.68-6.64,3.22-1.8.85-.46.31-.15a1.26,1.26,0,0,1-.26.18l-.81.49-3.14,1.87-11.66,6.84-.09.06-.1-.06-16-9.17-.12-.07v-.14c0-2.87,0-5.86,0-8.94,0-1.54,0-3.1,0-4.69V68.48h0c0,.05.25-.43.14-.23l16-9.2.13-.07.12.07,15.93,9.26.1.06v.11c0,5.67-.07,10.28-.09,13.52,0,1.56,0,2.78-.05,3.66,0,.38,0,.7,0,.94S405.72,86.9,405.72,86.89Z" style="fill: rgb(243, 114, 12); transform-origin: 389.8px 77.68px;" id="eldrrkg93gro" class="animable"></path><path d="M405.72,68.46a8.75,8.75,0,0,1-1.21.81l-3.38,2c-2.86,1.71-6.84,4-11.24,6.58h-.29l0,0-.05,0-.1-.06-.21-.12-.41-.23L388,77,386.41,76l-3-1.74-5-3-3.38-2a8,8,0,0,1-1.21-.81,7.73,7.73,0,0,1,1.31.64l3.46,1.9,5.1,2.88,3,1.72,1.58.91.81.47.41.23.21.12.1.06.05,0,0,0h-.23C394,74.9,398,72.63,401,71l3.46-1.9A7.73,7.73,0,0,1,405.72,68.46Z" style="fill: rgb(243, 114, 12); transform-origin: 389.77px 73.15px;" id="elzn9ovzpvuf" class="animable"></path><path d="M389.78,95.88a82.66,82.66,0,0,1-.26-9.2,82.66,82.66,0,0,1,.26-9.2,79.85,79.85,0,0,1,.26,9.2A79.85,79.85,0,0,1,389.78,95.88Z" style="fill: rgb(243, 114, 12); transform-origin: 389.782px 86.68px;" id="elm3gucxn5neg" class="animable"></path></g><g id="freepik--Gears--inject-28" class="animable" style="transform-origin: 157.96px 247.725px;"><path d="M163.12,240.36a16,16,0,0,1,2.44-3.51l-1.36-3.72,5.51-3.55,2.83,2.78a16.06,16.06,0,0,1,4.21-.77l1.67-3.59,6.4,1.39,0,4a15.73,15.73,0,0,1,3.51,2.44l3.73-1.36,3.54,5.51-2.77,2.83a16,16,0,0,1,.76,4.2l3.59,1.68-1.39,6.4-4,0a16,16,0,0,1-2.43,3.51l1.35,3.72-5.51,3.55-2.83-2.77a16.31,16.31,0,0,1-4.2.76l-1.67,3.59-6.41-1.39,0-4a16.27,16.27,0,0,1-3.51-2.43L162.9,261l-3.55-5.51,2.78-2.83a15.91,15.91,0,0,1-.77-4.2l-3.59-1.67,1.39-6.41,4,0Zm7.57,5.59a7,7,0,1,0,8.36-5.39A7,7,0,0,0,170.69,246Z" style="fill: rgb(243, 114, 12); fill-rule: evenodd; transform-origin: 177.475px 247.725px;" id="elwt6mvljosg" class="animable"></path><g id="elq6ra63wmeq8"><path d="M163.12,240.36a16,16,0,0,1,2.44-3.51l-1.36-3.72,5.51-3.55,2.83,2.78a16.06,16.06,0,0,1,4.21-.77l1.67-3.59,6.4,1.39,0,4a15.73,15.73,0,0,1,3.51,2.44l3.73-1.36,3.54,5.51-2.77,2.83a16,16,0,0,1,.76,4.2l3.59,1.68-1.39,6.4-4,0a16,16,0,0,1-2.43,3.51l1.35,3.72-5.51,3.55-2.83-2.77a16.31,16.31,0,0,1-4.2.76l-1.67,3.59-6.41-1.39,0-4a16.27,16.27,0,0,1-3.51-2.43L162.9,261l-3.55-5.51,2.78-2.83a15.91,15.91,0,0,1-.77-4.2l-3.59-1.67,1.39-6.41,4,0Zm7.57,5.59a7,7,0,1,0,8.36-5.39A7,7,0,0,0,170.69,246Z" style="fill: rgb(255, 255, 255); fill-rule: evenodd; opacity: 0.5; transform-origin: 177.475px 247.725px;" class="animable"></path></g><path d="M122.72,246.83a11.48,11.48,0,0,1,1.75-2.54l-1-2.69,4-2.58,2,2a11.43,11.43,0,0,1,3-.56l1.2-2.6,4.64,1,0,2.86a11.31,11.31,0,0,1,2.55,1.75l2.69-1,2.58,4-2,2.05a11.43,11.43,0,0,1,.56,3l2.6,1.2-1,4.64-2.86,0A11.64,11.64,0,0,1,141.8,260l1,2.69-4,2.58-2.05-2a11.58,11.58,0,0,1-3,.56l-1.2,2.6-4.64-1,0-2.86a11.82,11.82,0,0,1-2.54-1.75l-2.69,1-2.58-4,2-2.05a11.58,11.58,0,0,1-.56-3l-2.6-1.2,1-4.64,2.87,0Zm5.49,4a5.08,5.08,0,1,0,6-3.91A5.08,5.08,0,0,0,128.21,250.85Z" style="fill: none; transform-origin: 133.115px 252.145px;" id="elsx06b6ow7eg" class="animable"></path><path d="M128.21,250.85s0-.11,0-.32a3.36,3.36,0,0,1,.29-.9,5,5,0,0,1,2.4-2.48,5.27,5.27,0,0,1,5.07.25,5.3,5.3,0,0,1-2.09,9.78,5.25,5.25,0,0,1-4.72-1.83A5.06,5.06,0,0,1,128,252.1a4,4,0,0,1,.1-.93c.05-.21.09-.32.11-.32s-.06.46,0,1.25a5.07,5.07,0,0,0,1.27,3,4.88,4.88,0,0,0,8.43-2.19,4.88,4.88,0,0,0-6.81-5.43,5,5,0,0,0-2.38,2.23C128.34,250.42,128.26,250.87,128.21,250.85Z" style="fill: rgb(38, 50, 56); transform-origin: 133.253px 251.922px;" id="el7q1k2p1cvkc" class="animable"></path><path d="M122.72,246.83a3.62,3.62,0,0,1-.71,0l-2.15.07.08-.06c-.25,1.2-.56,2.76-.94,4.64l-.08-.14,2.61,1.18.08,0v.09a11.33,11.33,0,0,0,.57,3l0,.1-.07.08-2,2.06,0-.23c.81,1.25,1.68,2.57,2.59,4l-.24-.08,2.68-1,.13,0,.09.09a11.65,11.65,0,0,0,2.51,1.71l.12.06v.14c0,.88,0,1.86,0,2.86l-.18-.22,4.64,1-.27.14,1.19-2.6.07-.14h.15a11.13,11.13,0,0,0,3-.55l.14-.05.11.11c.65.62,1.35,1.31,2.06,2l-.32,0,4-2.58-.11.31-1-2.69-.05-.15.1-.12a11.39,11.39,0,0,0,1.72-2.48h0l.23-.15H145l1.43,0-.25.2c.33-1.56.66-3.11,1-4.63l.14.28-2.6-1.2-.14-.06v-.16a11.38,11.38,0,0,0-.55-3l-.05-.15.11-.11,2-2,0,.3c-.88-1.36-1.74-2.68-2.57-4l.28.1-2.69,1-.13,0-.11-.1a11.54,11.54,0,0,0-2.49-1.72l-.12-.06v-.14c0-1,0-1.93,0-2.86l.17.21-4.63-1,.22-.11-1.21,2.6-.05.1h-.11a11.67,11.67,0,0,0-3,.54l-.1,0-.07-.07-2-2,.19,0-4,2.55,0-.14,1,2.7,0,.05,0,0a12.21,12.21,0,0,0-1.4,1.83,7.26,7.26,0,0,1-.41.65l.07-.18c0-.11.14-.28.26-.51a10.53,10.53,0,0,1,1.36-1.91l0,.09c-.28-.74-.61-1.62-1-2.68l0-.09.08-.05,4-2.61.11-.07.09.09,2.06,2-.17,0a11.69,11.69,0,0,1,3.08-.59l-.16.11,1.19-2.61.07-.14.15,0,4.64,1,.17,0v.17c0,.93,0,1.88.05,2.87l-.12-.2a11.77,11.77,0,0,1,2.6,1.78l-.24,0,2.68-1,.18-.07.11.16c.84,1.29,1.7,2.62,2.59,4l.1.17-.13.14-2,2.06.06-.26a12.39,12.39,0,0,1,.58,3.11l-.15-.22,2.6,1.2.19.08,0,.2c-.32,1.53-.65,3.07-1,4.64l0,.2h-.2l-1.43,0h-1.44l.23-.14h0a12,12,0,0,1-1.79,2.6l0-.26,1,2.69.07.19-.17.12-4,2.57-.17.11-.15-.14-2-2,.26.06a12.19,12.19,0,0,1-3.11.57l.21-.15c-.41.9-.83,1.79-1.2,2.6l-.08.18-.19,0-4.64-1-.18,0v-.18c0-1,0-2,0-2.87l.12.2a12.11,12.11,0,0,1-2.59-1.79l.22,0-2.69,1-.15,0-.09-.13-2.57-4-.08-.13.11-.1,2-2,0,.17a12.09,12.09,0,0,1-.56-3.08l.09.13-2.59-1.22-.1,0,0-.1c.42-1.87.77-3.43,1-4.63l0-.06H122l.55,0Z" style="fill: rgb(38, 50, 56); transform-origin: 133.44px 252.195px;" id="el86fnc1nonmq" class="animable"></path><path d="M128.21,250.85a4.11,4.11,0,0,1,.16-.61,5,5,0,0,1,.89-1.6,5.14,5.14,0,1,1,4.37,8.45,5.26,5.26,0,0,1-3-.64,5.44,5.44,0,0,1-2.19-2.36,5.79,5.79,0,0,1-.47-1.6,7.87,7.87,0,0,1,0-.84c0-.14,0-.28,0-.42l0-.21v-.14h0s0,0,0,0,0,.17.21.19l.28-.16a2.61,2.61,0,0,0-.12.63,4.87,4.87,0,0,0,2.94,4.9,5,5,0,0,0,6.8-5.66,5.07,5.07,0,0,0-2.72-3.45,5.05,5.05,0,0,0-6,1.29,5.28,5.28,0,0,0-1.1,2.19,1.32,1.32,0,0,1,.09-.64,4.69,4.69,0,0,1,.85-1.68,5.23,5.23,0,0,1,2.43-1.71,5.37,5.37,0,0,1,3.93.22,5.43,5.43,0,1,1-7.7,4.49,3.61,3.61,0,0,1,.15-.77l.07-.2.22,0a.32.32,0,0,1,.22.21v.27l0,.2c0,.13,0,.25,0,.38a6.51,6.51,0,0,0,0,.77,4.74,4.74,0,1,0,6.87-4.78,4.88,4.88,0,0,0-3.57-.35,5,5,0,0,0-2.34,1.48A8.48,8.48,0,0,0,128.21,250.85Z" style="fill: rgb(38, 50, 56); transform-origin: 133.273px 251.932px;" id="el9fspyd0elf" class="animable"></path><path d="M122.72,246.83l-2.9,0,.05,0c-.25,1.2-.59,2.79-1,4.73l-.05-.11,2.66,1.23-.14.16,0-.08.2-.06a11.77,11.77,0,0,0,.57,3h-.24l0-.1.21.12L120,257.88l0-.17c.84,1.29,1.73,2.67,2.68,4.12l-.18-.06,2.77-1,0,.31-.12,0,.14-.27a11.51,11.51,0,0,0,2.53,1.74l-.22.24-.07-.11.32-.09c0,.9,0,1.92,0,3l-.14-.18,4.84,1-.21.11c.38-.82.81-1.76,1.25-2.7l.28.24-.12.08-.11-.36a11.4,11.4,0,0,0,3-.56l0,.39-.15,0,.19-.35,2.14,2.08-.26,0,4.16-2.71-.08.25c-.32-.85-.67-1.82-1-2.79l.42,0,0,.15-.38-.19a11.82,11.82,0,0,0,1.74-2.54l.32.3-.13.08-.12-.42,3,0-.22.18,1-4.86.13.26-2.71-1.24.3-.35.08.12-.43.14a11.62,11.62,0,0,0-.57-3l.47,0,0,.14-.4-.22,2.07-2.13,0,.3-2.71-4.16.3.1-2.79,1,0-.48.13,0-.21.43a11.93,11.93,0,0,0-2.52-1.73l.32-.36.07.11-.46.14c0-.92,0-1.94-.05-3l.2.25-4.82-1,.29-.14-1.23,2.68-.38-.32.09-.06.16.47a11.63,11.63,0,0,0-3,.56l0-.49.1,0-.24.44-2.11-2,.32,0-4.07,2.66.11-.31,1,2.73-.5,0v0l.45.22a10.63,10.63,0,0,0-1.5,2.16l-.1.18a.06.06,0,0,0,0,0l-.05,0h0c.08,0-.3-.21-.36-.09l0,0v0h0l.22-.38c.15-.26.31-.52.48-.76a12.76,12.76,0,0,1,1.11-1.41l0,.27c-.33-.92-.66-1.82-1-2.72h.49l0,.08-.38-.3,4-2.57.11.48h-.11l.21-.44c.7.68,1.39,1.37,2.09,2l-.26-.06a12,12,0,0,1,3.2-.58l-.23.15,1.24-2.65.35.33-.13.07-.06-.48,4.63,1-.24.4-.1-.11.45-.17q0,1.49,0,2.94l-.14-.22a11.83,11.83,0,0,1,2.7,1.87l-.26-.05,2.77-1v.46l-.16-.05.28-.37,2.58,4-.45.11,0-.17.41.19-2.06,2.11.06-.24a12.09,12.09,0,0,1,.59,3.23l-.14-.2,2.68,1.24-.31.32-.08-.16.44-.06c-.34,1.58-.67,3.12-1,4.63l-.36-.22.14-.12.14.41-2.95,0,.2-.12a11.68,11.68,0,0,1-1.87,2.7l.05-.22c.35,1,.68,1.88,1,2.77h-.4l.05-.17.32.25-4,2.57-.09-.38.18,0-.17.35-2.11-2.06.21.05a11.5,11.5,0,0,1-3.22.59l.16-.11-1.23,2.67-.26-.24.15-.08,0,.35-4.64-1,.18-.29.1.13-.32.11c0-1.08,0-2,0-2.94l.09.15a11.41,11.41,0,0,1-2.67-1.84l.16,0-2.76,1v-.28l.13,0-.17.23-2.57-4,.24-.06v.12l-.23-.1,2-2.09,0,.12a11.84,11.84,0,0,1-.58-3.15l.07.09-2.65-1.23.12-.12,0,.08-.17,0c.43-2,.75-3.49,1-4.63l.1.06,0,0,0-.1,2.87,0a3.14,3.14,0,0,1-.71.06l-2.15.08h-.17l.13-.11,0,0,.13-.11,0,.16c-.23,1.15-.53,2.63-.93,4.65l0,.26-.12-.24,0-.08-.12-.23.24.11,2.65,1.19.06,0v.07a11.45,11.45,0,0,0,.59,3.08l0,.07,0,.06-2,2.1-.26.28,0-.38v-.13l0-.38.21.32,2.6,4,.24.36-.41-.13-.14-.05-.41-.13.41-.15,2.75-1,.09,0,.07.07a11.27,11.27,0,0,0,2.61,1.78l.1.05v.1c0,.92,0,1.86.05,2.94v.5l-.33-.39-.1-.12-.32-.39.49.1,4.64,1,.53.11-.48.25-.15.07-.48.24.22-.49c.39-.85.79-1.71,1.23-2.68l.05-.1h.12a11.4,11.4,0,0,0,3.11-.58l.12,0,.08.08,2.12,2.06.43.41-.59-.06-.18,0-.59-.05.5-.33,4-2.58.51-.34-.19.58-.06.18-.19.58-.21-.58-1-2.77,0-.12.09-.1a11.37,11.37,0,0,0,1.79-2.61l.06-.12h.14l2.95,0h.65l-.5.42-.14.11-.51.42.14-.64c.32-1.51.64-3.05,1-4.64l.14-.65.3.6.08.16.3.6-.61-.29-2.68-1.23-.13-.06v-.15a11.21,11.21,0,0,0-.57-3.1l0-.14.1-.1,2.06-2.12.49-.5-.07.7,0,.17-.06.69-.38-.58-2.58-4-.39-.59.67.22.16.05.68.23-.67.24-2.76,1-.15.05-.11-.1a11.17,11.17,0,0,0-2.59-1.79l-.13-.07v-.15c0-1,0-1.95,0-2.94v-.72l.46.56.1.11.46.56-.71-.15-4.64-1-.71-.16.65-.32.13-.06.65-.33-.31.66c-.4.88-.82,1.77-1.23,2.66l-.06.14h-.16a11.52,11.52,0,0,0-3.07.55l-.14,0-.12-.11-2.08-2-.53-.52.73.07h.11l.74.08-.62.4-4,2.56-.62.4.23-.7,0-.07.23-.72.26.71c.32.9.65,1.8,1,2.72l0,.15-.1.12a10.66,10.66,0,0,0-1.07,1.34c-.16.24-.32.48-.46.74l-.23.38,0,.05,0,0,0,0c-.06.13-.44-.07-.37-.08h0v-.15a.91.91,0,0,1,.07-.25l.11-.2a10.75,10.75,0,0,1,1.57-2.27l.63-.71-.18.94v0l-.17.91-.33-.86-1-2.73-.07-.2.17-.11,4.07-2.67.17-.11.15.14c.72.71,1.45,1.41,2.11,2.05l.67.64-.91-.21-.1,0-.89-.21.87-.29a12.2,12.2,0,0,1,3.13-.58l.93,0-.77.52-.09.06-.76.51.38-.83c.43-.93.85-1.85,1.23-2.69l.09-.18.2,0,4.82,1,.2,0v.2c0,1,0,2,0,3v.91l-.47-.77-.07-.11-.48-.76.8.4a11.87,11.87,0,0,1,2.63,1.81l.67.6-.88-.17-.13,0-.88-.17.84-.31,2.79-1,.18-.07.11.16,2.7,4.16.11.17-.14.14-2.08,2.13-.6.62.19-.85,0-.14.19-.83.27.81a12.16,12.16,0,0,1,.58,3.14l0,.85-.47-.7-.09-.13-.47-.7.77.35,2.7,1.25.17.08,0,.19c-.37,1.69-.72,3.36-1.05,4.86l0,.18h-.19l-3,0h-.8l.68-.42.13-.08.68-.42-.36.72a12.17,12.17,0,0,1-1.81,2.61l-.53.58.15-.77,0-.14.15-.78.27.74,1,2.8.06.16-.14.1-4.18,2.69-.14.09-.11-.11-2.13-2.09L136,263l.7.16.15,0,.7.16-.69.22a11.72,11.72,0,0,1-3.13.57l-.69,0,.58-.39.11-.08.59-.39-.3.63-1.25,2.7-.07.13-.14,0-4.85-1.05-.13,0v-.14c0-1,0-2.06,0-3v-.6l.32.51.07.11.32.52-.54-.28a11.62,11.62,0,0,1-2.6-1.81l-.42-.38.56.11.12,0,.57.11-.54.2-2.78,1-.12,0-.06-.1-2.66-4.14,0-.09.07-.08,2.07-2.1.31-.31-.1.43,0,.09-.1.44-.14-.43a11.71,11.71,0,0,1-.55-3.09v-.39l.21.32,0,.08.22.32-.35-.16-2.65-1.26-.07,0,0-.07,1.07-4.72v0h0l2.17,0,.55,0Z" style="fill: rgb(38, 50, 56); transform-origin: 133.465px 252.165px;" id="el82tvd45ue3j" class="animable"></path></g><g id="freepik--Screens--inject-28" class="animable" style="transform-origin: 251.74px 164.165px;"><polyline points="179.01 129.31 179.01 138.23 33.73 138.23 33.73 40.96 43.42 40.96" style="fill: rgb(243, 114, 12); transform-origin: 106.37px 89.595px;" id="el3tiw3lesixx" class="animable"></polyline><g id="elkue6ex5a8t"><polyline points="179.01 129.31 179.01 138.23 33.73 138.23 33.73 40.96 43.42 40.96" style="fill: rgb(255, 255, 255); opacity: 0.8; transform-origin: 106.37px 89.595px;" class="animable"></polyline></g><rect x="43.87" y="31.56" width="145.28" height="97.28" style="fill: rgb(255, 255, 255); transform-origin: 116.51px 80.2px;" id="elcyplrpydez" class="animable"></rect><path d="M189.15,128.83s0-.61,0-1.77,0-2.89,0-5.13c0-4.5,0-11.11,0-19.56,0-16.91-.06-41.2-.11-70.81l.21.2-145.27.06h0l.26-.26c0,34.65,0,67.6,0,97.27l-.24-.24,104.66.12,29.91.06,7.95,0,2.05,0h.71l-.68,0h-2l-7.91,0-29.85.06-104.82.12h-.24v-.24c0-29.67,0-62.62,0-97.27v-.27h.27l145.27.06h.21v.21c-.05,29.67-.09,54-.11,70.93,0,8.44,0,15-.05,19.52,0,2.23,0,3.94,0,5.1S189.15,128.83,189.15,128.83Z" style="fill: rgb(243, 114, 12); transform-origin: 116.655px 80.06px;" id="elxd0lsf4iqf" class="animable"></path><path d="M43.87,40.24c0-.15,32.5-.26,72.57-.26s72.59.11,72.59.26-32.49.26-72.59.26S43.87,40.38,43.87,40.24Z" style="fill: rgb(243, 114, 12); transform-origin: 116.45px 40.24px;" id="els8kamv9mpc" class="animable"></path><path d="M49.6,35.86a1.17,1.17,0,1,1-1.17-1.17A1.16,1.16,0,0,1,49.6,35.86Z" style="fill: rgb(243, 114, 12); transform-origin: 48.43px 35.86px;" id="el16npzovvpaf" class="animable"></path><path d="M53.59,35.86a1.17,1.17,0,1,1-1.17-1.17A1.16,1.16,0,0,1,53.59,35.86Z" style="fill: rgb(243, 114, 12); transform-origin: 52.42px 35.86px;" id="elwx70v7altf" class="animable"></path><path d="M57.52,35.86a1.17,1.17,0,1,1-1.16-1.17A1.16,1.16,0,0,1,57.52,35.86Z" style="fill: rgb(243, 114, 12); transform-origin: 56.35px 35.86px;" id="elvvnsrp4x94" class="animable"></path><g id="eloiaisvi6ew"><g style="opacity: 0.6; transform-origin: 52.39px 35.86px;" class="animable"><path d="M49.6,35.86a1.17,1.17,0,1,1-1.17-1.17A1.16,1.16,0,0,1,49.6,35.86Z" style="fill: rgb(255, 255, 255); transform-origin: 48.43px 35.86px;" id="elwdy6fnfati" class="animable"></path><path d="M53.59,35.86a1.17,1.17,0,1,1-1.17-1.17A1.16,1.16,0,0,1,53.59,35.86Z" style="fill: rgb(255, 255, 255); transform-origin: 52.42px 35.86px;" id="elpqnewrwkjxd" class="animable"></path><path d="M57.52,35.86a1.17,1.17,0,1,1-1.16-1.17A1.16,1.16,0,0,1,57.52,35.86Z" style="fill: rgb(255, 255, 255); transform-origin: 56.35px 35.86px;" id="el7baxk2mc9na" class="animable"></path></g></g><g id="elllzo15hgvxk"><g style="opacity: 0.3; transform-origin: 75.735px 69.755px;" class="animable"><rect x="56.36" y="50.38" width="38.75" height="38.75" style="fill: rgb(243, 114, 12); transform-origin: 75.735px 69.755px;" id="elkxxw3omtcjl" class="animable"></rect></g></g><path d="M169.23,61.33c0,.15-15.12.26-33.76.26s-33.76-.11-33.76-.26,15.11-.26,33.76-.26S169.23,61.19,169.23,61.33Z" style="fill: rgb(243, 114, 12); transform-origin: 135.47px 61.33px;" id="elje2a2z2x5as" class="animable"></path><path d="M169.23,68.54c0,.14-15.12.26-33.76.26s-33.76-.12-33.76-.26,15.11-.26,33.76-.26S169.23,68.39,169.23,68.54Z" style="fill: rgb(243, 114, 12); transform-origin: 135.47px 68.54px;" id="ele5lje0l2sua" class="animable"></path><path d="M169.23,75.74c0,.14-15.12.26-33.76.26s-33.76-.12-33.76-.26,15.11-.26,33.76-.26S169.23,75.59,169.23,75.74Z" style="fill: rgb(243, 114, 12); transform-origin: 135.47px 75.74px;" id="elzpjkq8ktzgi" class="animable"></path><path d="M141.61,82.94a8.39,8.39,0,0,1-1.56.1l-4.28.08c-3.61,0-8.6.08-14.11.08s-10.49,0-14.1-.08L103.28,83a8.58,8.58,0,0,1-1.57-.1,8.58,8.58,0,0,1,1.57-.1l4.28-.08c3.61-.05,8.59-.08,14.1-.08s10.5,0,14.11.08l4.28.08A8.39,8.39,0,0,1,141.61,82.94Z" style="fill: rgb(243, 114, 12); transform-origin: 121.66px 82.92px;" id="elbohcl6laed" class="animable"></path><rect x="58.78" y="102.2" width="18.21" height="18.21" style="fill: rgb(243, 114, 12); transform-origin: 67.885px 111.305px;" id="elm6rpmh9bxlm" class="animable"></rect><g id="el8aln2bo84lw"><rect x="58.78" y="102.2" width="18.21" height="18.21" style="fill: rgb(255, 255, 255); opacity: 0.6; transform-origin: 67.885px 111.305px;" class="animable"></rect></g><rect x="91.81" y="102.2" width="18.21" height="18.21" style="fill: rgb(243, 114, 12); transform-origin: 100.915px 111.305px;" id="elfet550bxtem" class="animable"></rect><g id="el0tgtjcwpmabb"><rect x="91.81" y="102.2" width="18.21" height="18.21" style="fill: rgb(255, 255, 255); opacity: 0.6; transform-origin: 100.915px 111.305px;" class="animable"></rect></g><rect x="124.84" y="102.2" width="18.21" height="18.21" style="fill: rgb(243, 114, 12); transform-origin: 133.945px 111.305px;" id="ele8o9lm4ut7" class="animable"></rect><g id="el4xjjde3yze"><rect x="124.84" y="102.2" width="18.21" height="18.21" style="fill: rgb(255, 255, 255); opacity: 0.6; transform-origin: 133.945px 111.305px;" class="animable"></rect></g><rect x="157.87" y="102.2" width="18.21" height="18.21" style="fill: rgb(243, 114, 12); transform-origin: 166.975px 111.305px;" id="elnucd93abl9" class="animable"></rect><g id="el0z6y5hfxl8h"><rect x="157.87" y="102.2" width="18.21" height="18.21" style="fill: rgb(255, 255, 255); opacity: 0.6; transform-origin: 166.975px 111.305px;" class="animable"></rect></g><rect x="305.05" y="230.23" width="164.45" height="66.8" style="fill: rgb(255, 255, 255); transform-origin: 387.275px 263.63px;" id="eloobsw6pkfm" class="animable"></rect><path d="M469.51,297s0-.41,0-1.19,0-1.95,0-3.47c0-3.05,0-7.52-.05-13.29,0-11.53-.06-28.21-.1-48.85l.19.19-164.44.07h0l.27-.26c0,23.4,0,46,0,66.8l-.25-.25L423,296.9l34.21.07,9.15,0,2.37,0h.82l-.79,0h-2.34l-9.1,0-34.15.07-118.08.12h-.24V297c0-20.83,0-43.4,0-66.8V230h.28l164.44.08h.18v.18c0,20.69-.08,37.4-.1,49,0,5.75,0,10.21,0,13.25,0,1.5,0,2.65,0,3.43S469.51,297,469.51,297Z" style="fill: rgb(243, 114, 12); transform-origin: 387.3px 263.58px;" id="eloav1exw4erm" class="animable"></path><path d="M305.22,239.24c0-.14,36.76-.26,82.09-.26s82.1.12,82.1.26-36.75.26-82.1.26S305.22,239.39,305.22,239.24Z" style="fill: rgb(243, 114, 12); transform-origin: 387.315px 239.24px;" id="eluti4k8e7e9" class="animable"></path><path d="M312.1,235.21a1.19,1.19,0,1,1-1.19-1.19A1.19,1.19,0,0,1,312.1,235.21Z" style="fill: rgb(243, 114, 12); transform-origin: 310.91px 235.21px;" id="elfmvrlmbuwy7" class="animable"></path><path d="M316.19,235.21A1.19,1.19,0,1,1,315,234,1.19,1.19,0,0,1,316.19,235.21Z" style="fill: rgb(243, 114, 12); transform-origin: 315px 235.19px;" id="elz07oy7huilq" class="animable"></path><path d="M320.22,235.21A1.19,1.19,0,1,1,319,234,1.19,1.19,0,0,1,320.22,235.21Z" style="fill: rgb(243, 114, 12); transform-origin: 319.03px 235.19px;" id="elkdbxc4d82ph" class="animable"></path><g id="elar7etgct8f9"><g style="opacity: 0.6; transform-origin: 314.97px 235.2px;" class="animable"><path d="M312.1,235.21a1.19,1.19,0,1,1-1.19-1.19A1.19,1.19,0,0,1,312.1,235.21Z" style="fill: rgb(255, 255, 255); transform-origin: 310.91px 235.21px;" id="eltyln1242tam" class="animable"></path><path d="M316.19,235.21A1.19,1.19,0,1,1,315,234,1.19,1.19,0,0,1,316.19,235.21Z" style="fill: rgb(255, 255, 255); transform-origin: 315px 235.19px;" id="elyvdgav1lacb" class="animable"></path><path d="M320.22,235.21A1.19,1.19,0,1,1,319,234,1.19,1.19,0,0,1,320.22,235.21Z" style="fill: rgb(255, 255, 255); transform-origin: 319.03px 235.19px;" id="el4wblc263o6n" class="animable"></path></g></g><rect x="319.03" y="250.1" width="39.72" height="39.72" style="fill: rgb(243, 114, 12); transform-origin: 338.89px 269.96px;" id="ell32i058io2r" class="animable"></rect><g id="elmfs5l8dbmzs"><rect x="319.03" y="250.1" width="39.72" height="39.72" style="fill: rgb(255, 255, 255); opacity: 0.6; transform-origin: 338.89px 269.96px;" class="animable"></rect></g><path d="M458.13,260.74c0,.15-20.44.26-45.65.26s-45.65-.11-45.65-.26,20.43-.26,45.65-.26S458.13,260.6,458.13,260.74Z" style="fill: rgb(243, 114, 12); transform-origin: 412.48px 260.74px;" id="eloda8hcpvg3" class="animable"></path><path d="M458.13,268.84c0,.14-20.44.26-45.65.26s-45.65-.12-45.65-.26,20.43-.26,45.65-.26S458.13,268.69,458.13,268.84Z" style="fill: rgb(243, 114, 12); transform-origin: 412.48px 268.84px;" id="elx10j6ofumxh" class="animable"></path><path d="M425.6,276.93a2.87,2.87,0,0,1-.6.05l-1.71,0-6.3.08-20.78.08-20.78-.08-6.3-.08-1.71,0a2.7,2.7,0,0,1-.59-.05,2.08,2.08,0,0,1,.59-.05l1.71-.05,6.3-.09,20.78-.07,20.78.07,6.3.09,1.71.05A2.2,2.2,0,0,1,425.6,276.93Z" style="fill: rgb(243, 114, 12); transform-origin: 396.215px 276.905px;" id="el6frq9np7fku" class="animable"></path></g><defs>     <filter id="active" height="200%">         <feMorphology in="SourceAlpha" result="DILATED" operator="dilate" radius="2"></feMorphology>                <feFlood flood-color="#32DFEC" flood-opacity="1" result="PINK"></feFlood>        <feComposite in="PINK" in2="DILATED" operator="in" result="OUTLINE"></feComposite>        <feMerge>            <feMergeNode in="OUTLINE"></feMergeNode>            <feMergeNode in="SourceGraphic"></feMergeNode>        </feMerge>    </filter>    <filter id="hover" height="200%">        <feMorphology in="SourceAlpha" result="DILATED" operator="dilate" radius="2"></feMorphology>                <feFlood flood-color="#ff0000" flood-opacity="0.5" result="PINK"></feFlood>        <feComposite in="PINK" in2="DILATED" operator="in" result="OUTLINE"></feComposite>        <feMerge>            <feMergeNode in="OUTLINE"></feMergeNode>            <feMergeNode in="SourceGraphic"></feMergeNode>        </feMerge>            <feColorMatrix type="matrix" values="0   0   0   0   0                0   1   0   0   0                0   0   0   0   0                0   0   0   1   0 "></feColorMatrix>    </filter></defs></svg>